Run: headless pygame with SDL's dummy video driver; simulated clock (each Clock.tick advances the game by its frame time, no real sleeping); random seed 0; keys injected as events and as key.get_pressed() state; no mouse input.
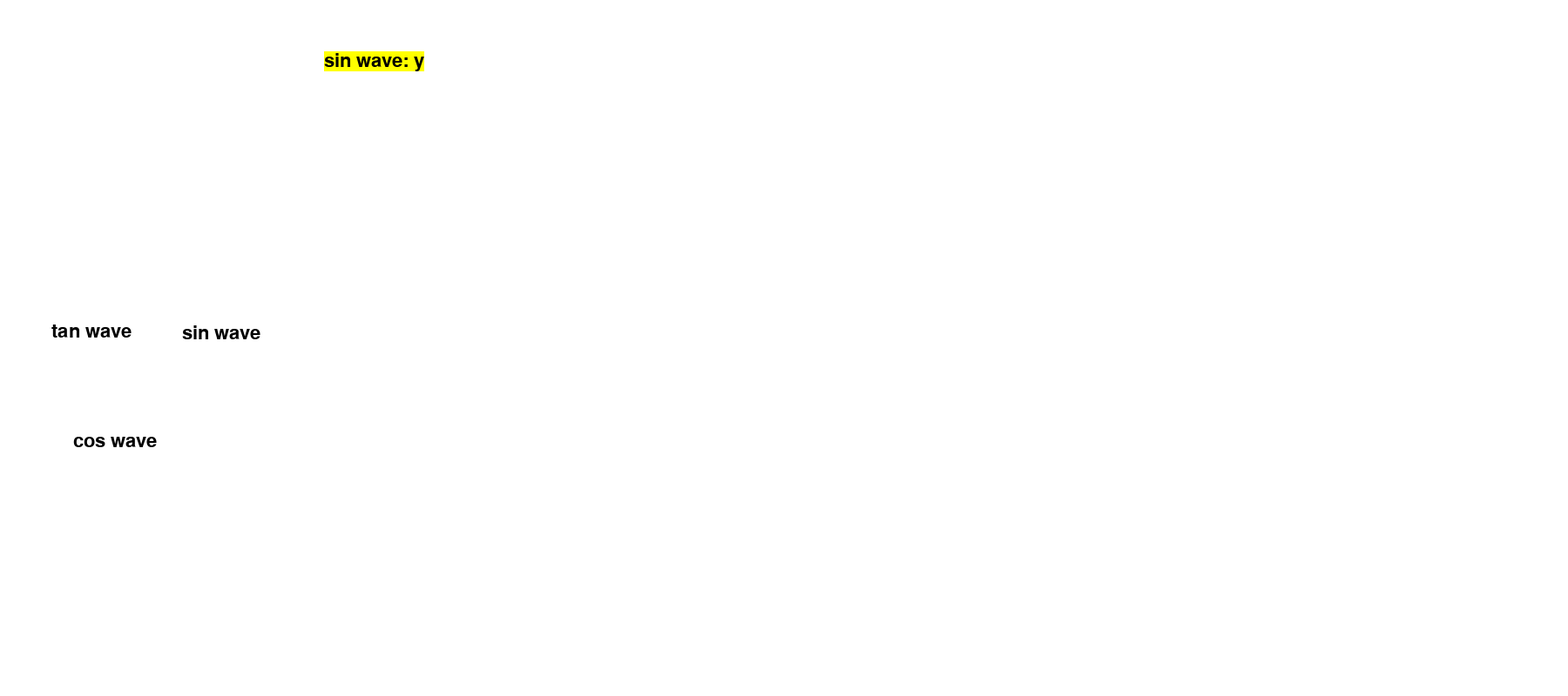
Frame 1 of 4 · flips 1–60 · no input
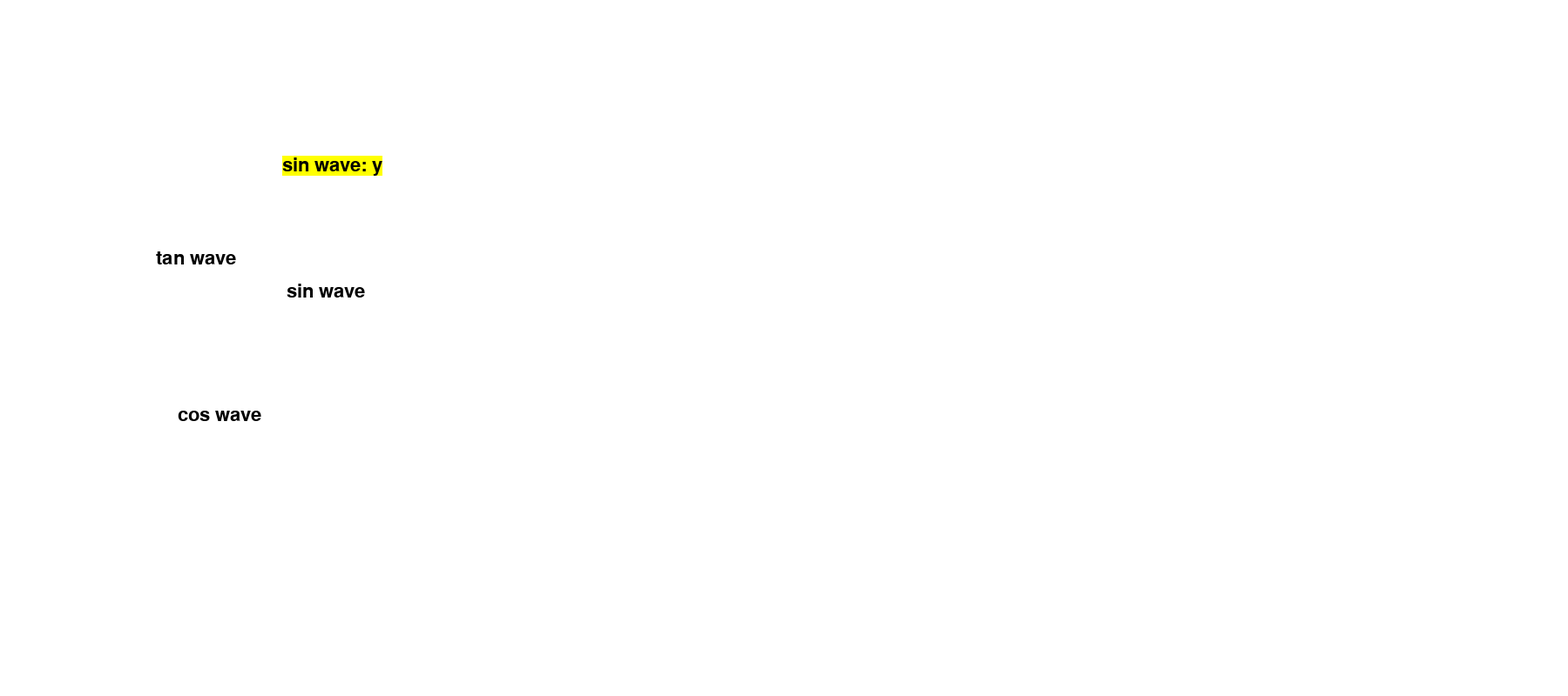
Frame 2 of 4 · flips 61–180 · tapped SPACE, RETURN · held RIGHT (→), D
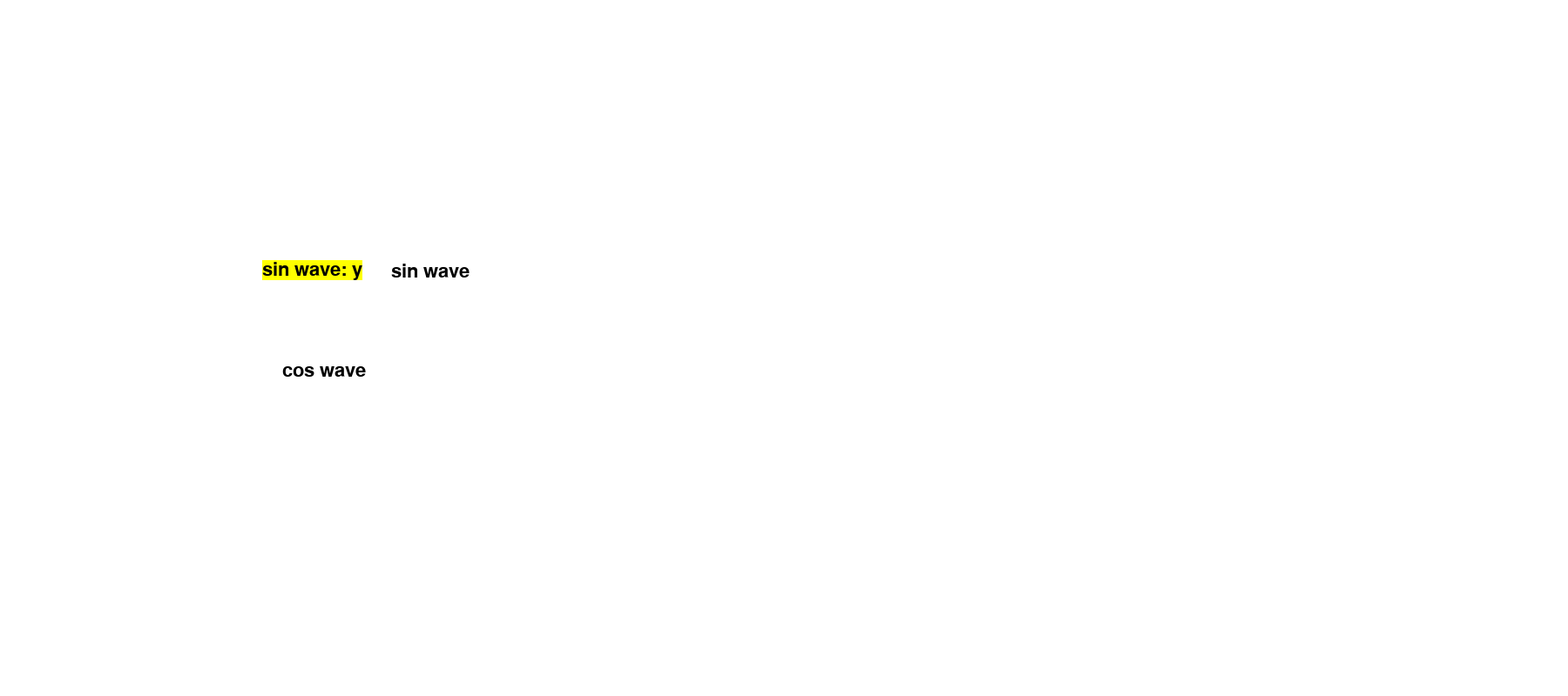
Frame 3 of 4 · flips 181–300 · held DOWN (↓), S
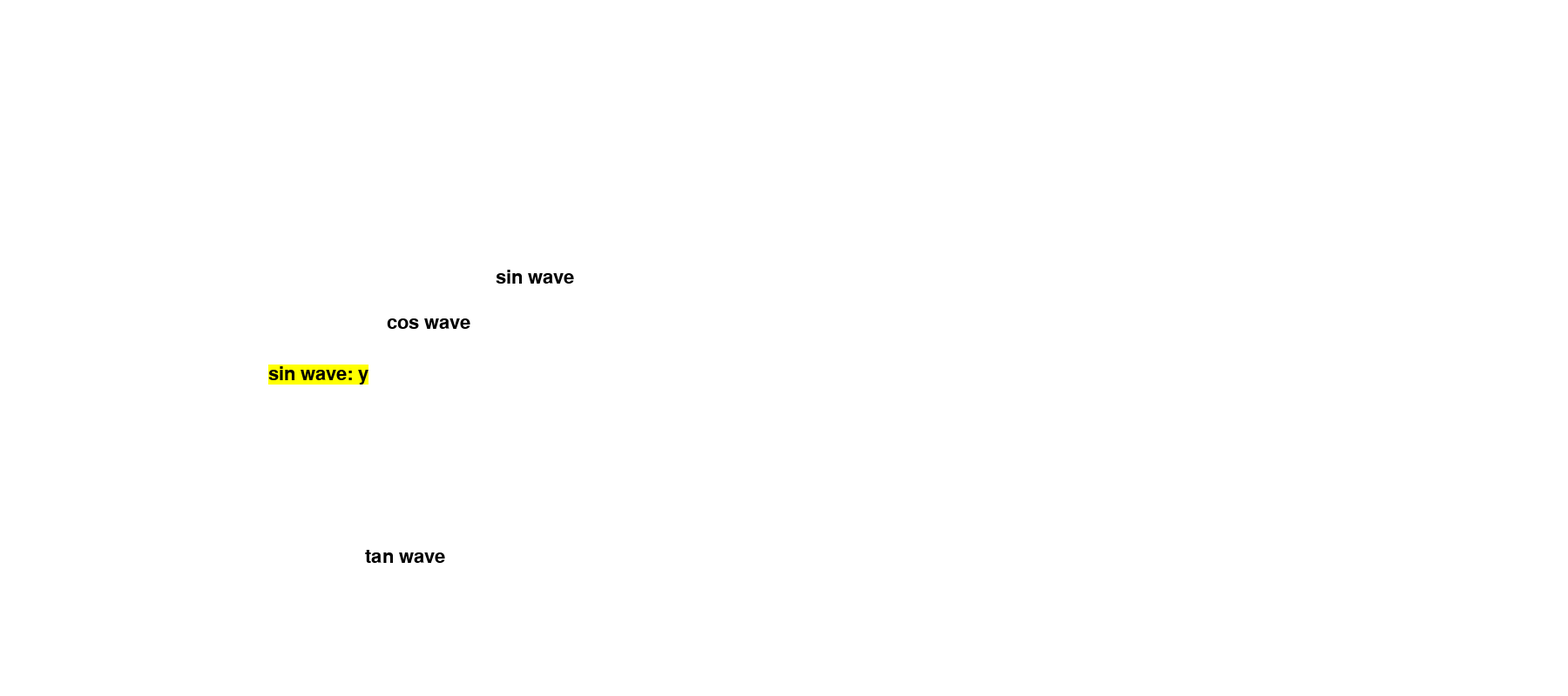
Frame 4 of 4 · flips 301–420 · held LEFT (←), A, UP (↑), W

The pygame program that drew these frames:


import pygame as pg
import math
pg.init()
font = pg.font.Font(None, 32)
screen = pg.display.set_mode((1800, 800))
clock = pg.time.Clock()
done = False
x,y = 150,350
x2,y2 = 0+25,350
x3,y3 = 0,350
x4, y4 = 350, 0
wave_speed = 0.1
multiplier = 100
while not done:
    for event in pg.event.get():
        if event.type == pg.QUIT:
            done = True
    screen.fill((255, 255, 255))
    text = font.render('sin wave', True, (0, 0, 0))
    text2 = font.render('cos wave', True, (0, 0, 0))
    text3 = font.render('tan wave', True, (0, 0, 0))
    text4 = font.render("sin wave: y", True, (0,0,0), (255, 255, 0))
    y = math.sin(wave_speed) * multiplier    
    y2 = math.cos(wave_speed) *multiplier
    y3 = math.tan(wave_speed) *multiplier
    x4 = math.sin(wave_speed) * multiplier
    screen.blit(text, (x, y+400))
    screen.blit(text2, (x2, y2+400))
    screen.blit(text3, (x3, y3+400))
    screen.blit(text4, (x4+400, y4))
    x +=1
    x2 +=1
    x3 +=1
    y4 +=1
    if x > 1800:
        x = 0
    if x2 > 1800:
        x2 = 0
    if x3 > 1800:
        x3 = 0
    if y4 > 800:
        y4 = 0
    wave_speed += 0.1
    pg.display.flip()
    clock.tick(60)
